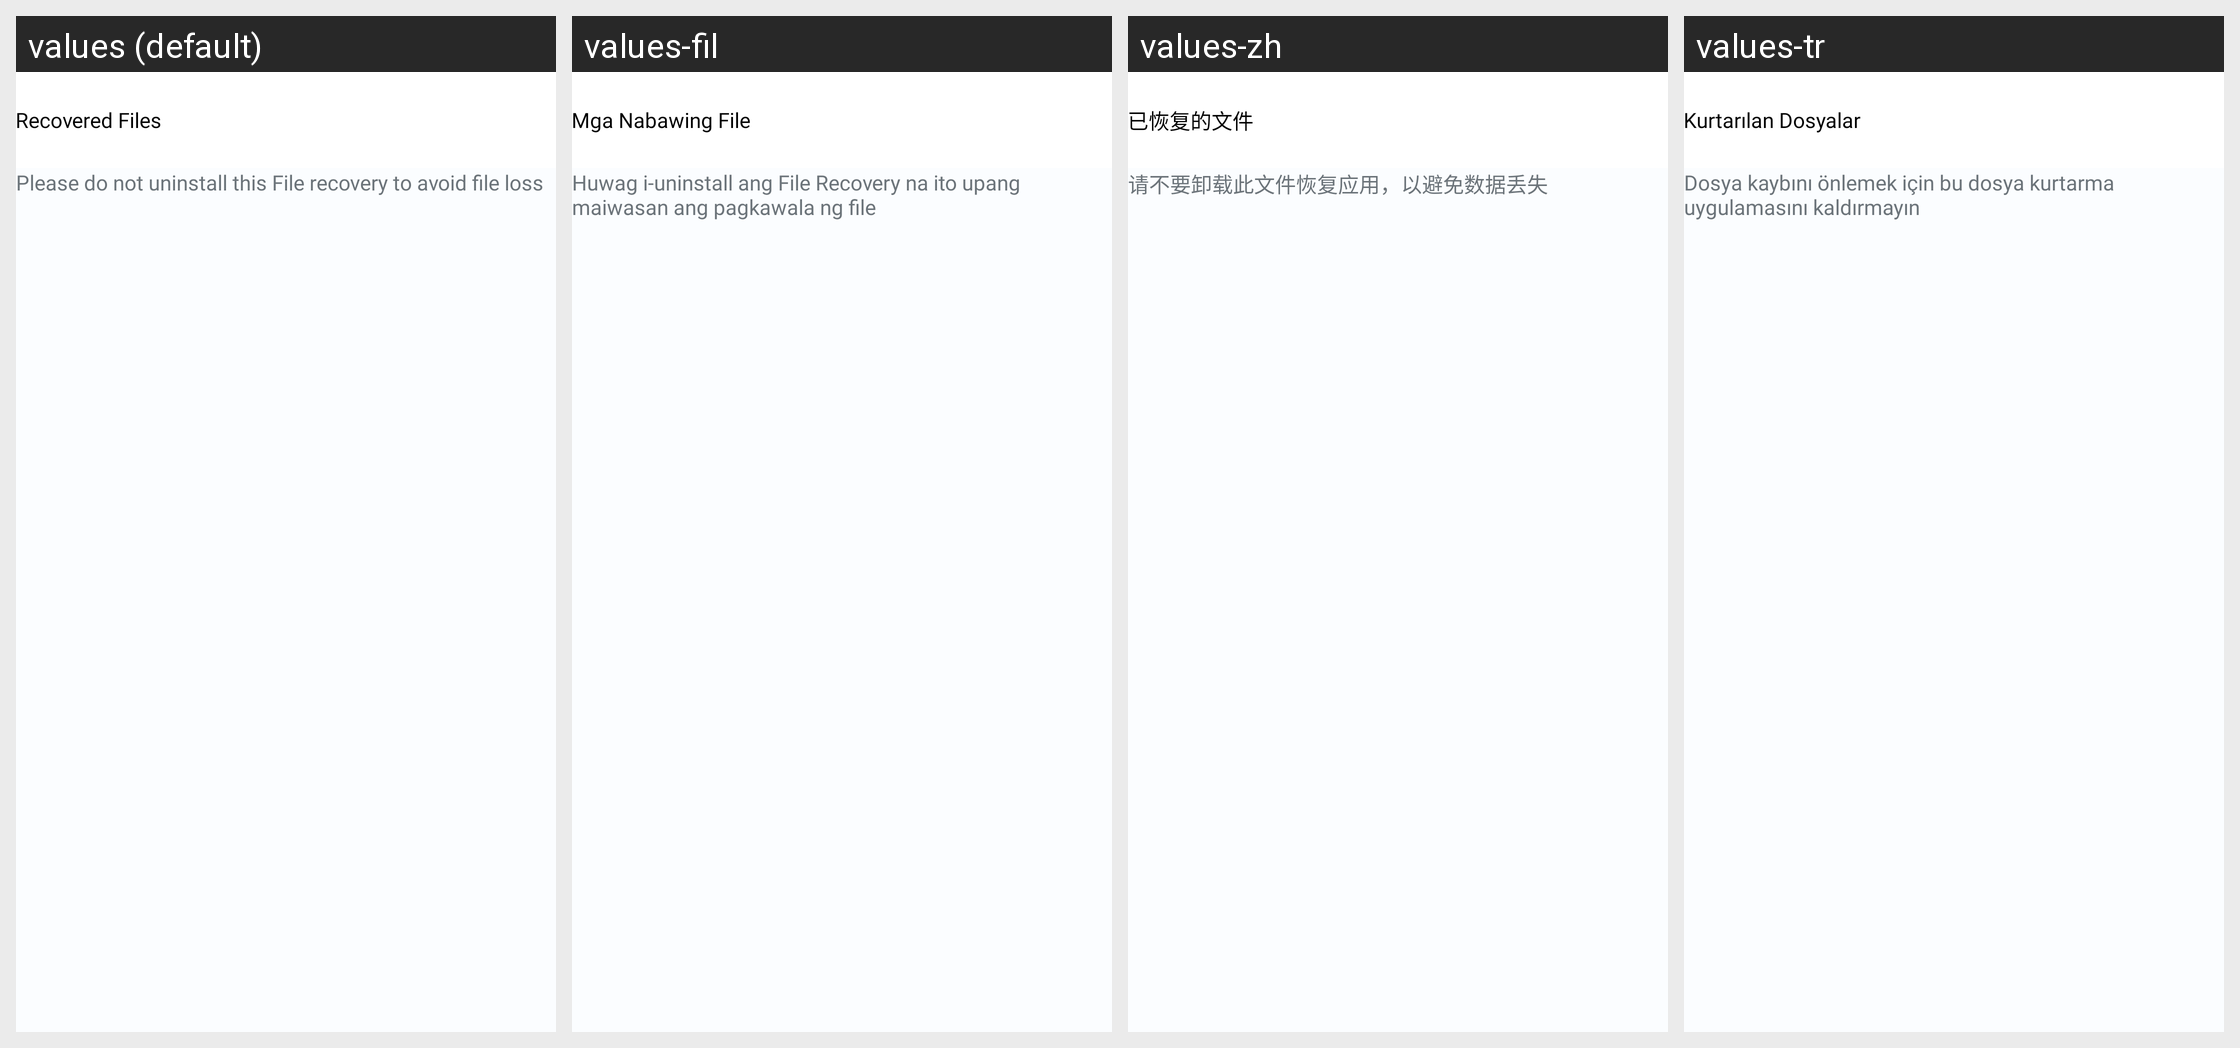

The Android screen above is rendered under several locales of the same app. Produce the string resources it draws, with the default and per-locale values.
Android screen res/layout/activity_recovered_files.xml rendered under 4 locales, left to right: values (default), values-fil, values-zh, values-tr. Device: Nexus 5 (rendered at 1080×1920; each locale shown at half size, 540×960, under a caption strip naming it); theme Theme.FileRecovery.
Other locales in the repository, not shown: values-es, values-gu, values-hi, values-in, values-ta.
Strings drawn on this screen, with the default value and each locale's value (text and hints the layout hard-codes, and strings that could not be matched under every locale, appear in the picture but are not listed):

recovered_files
  values: Recovered Files
  values-fil: Mga Nabawing File
  values-zh: 已恢复的文件
  values-tr: Kurtarılan Dosyalar

please_do_not_uninstall_this_file_recovery_to_avoid_file_loss
  values: Please do not uninstall this File recovery to avoid file loss
  values-fil: Huwag i-uninstall ang File Recovery na ito upang maiwasan ang pagkawala ng file
  values-zh: 请不要卸载此文件恢复应用，以避免数据丢失
  values-tr: Dosya kaybını önlemek için bu dosya kurtarma uygulamasını kaldırmayın
